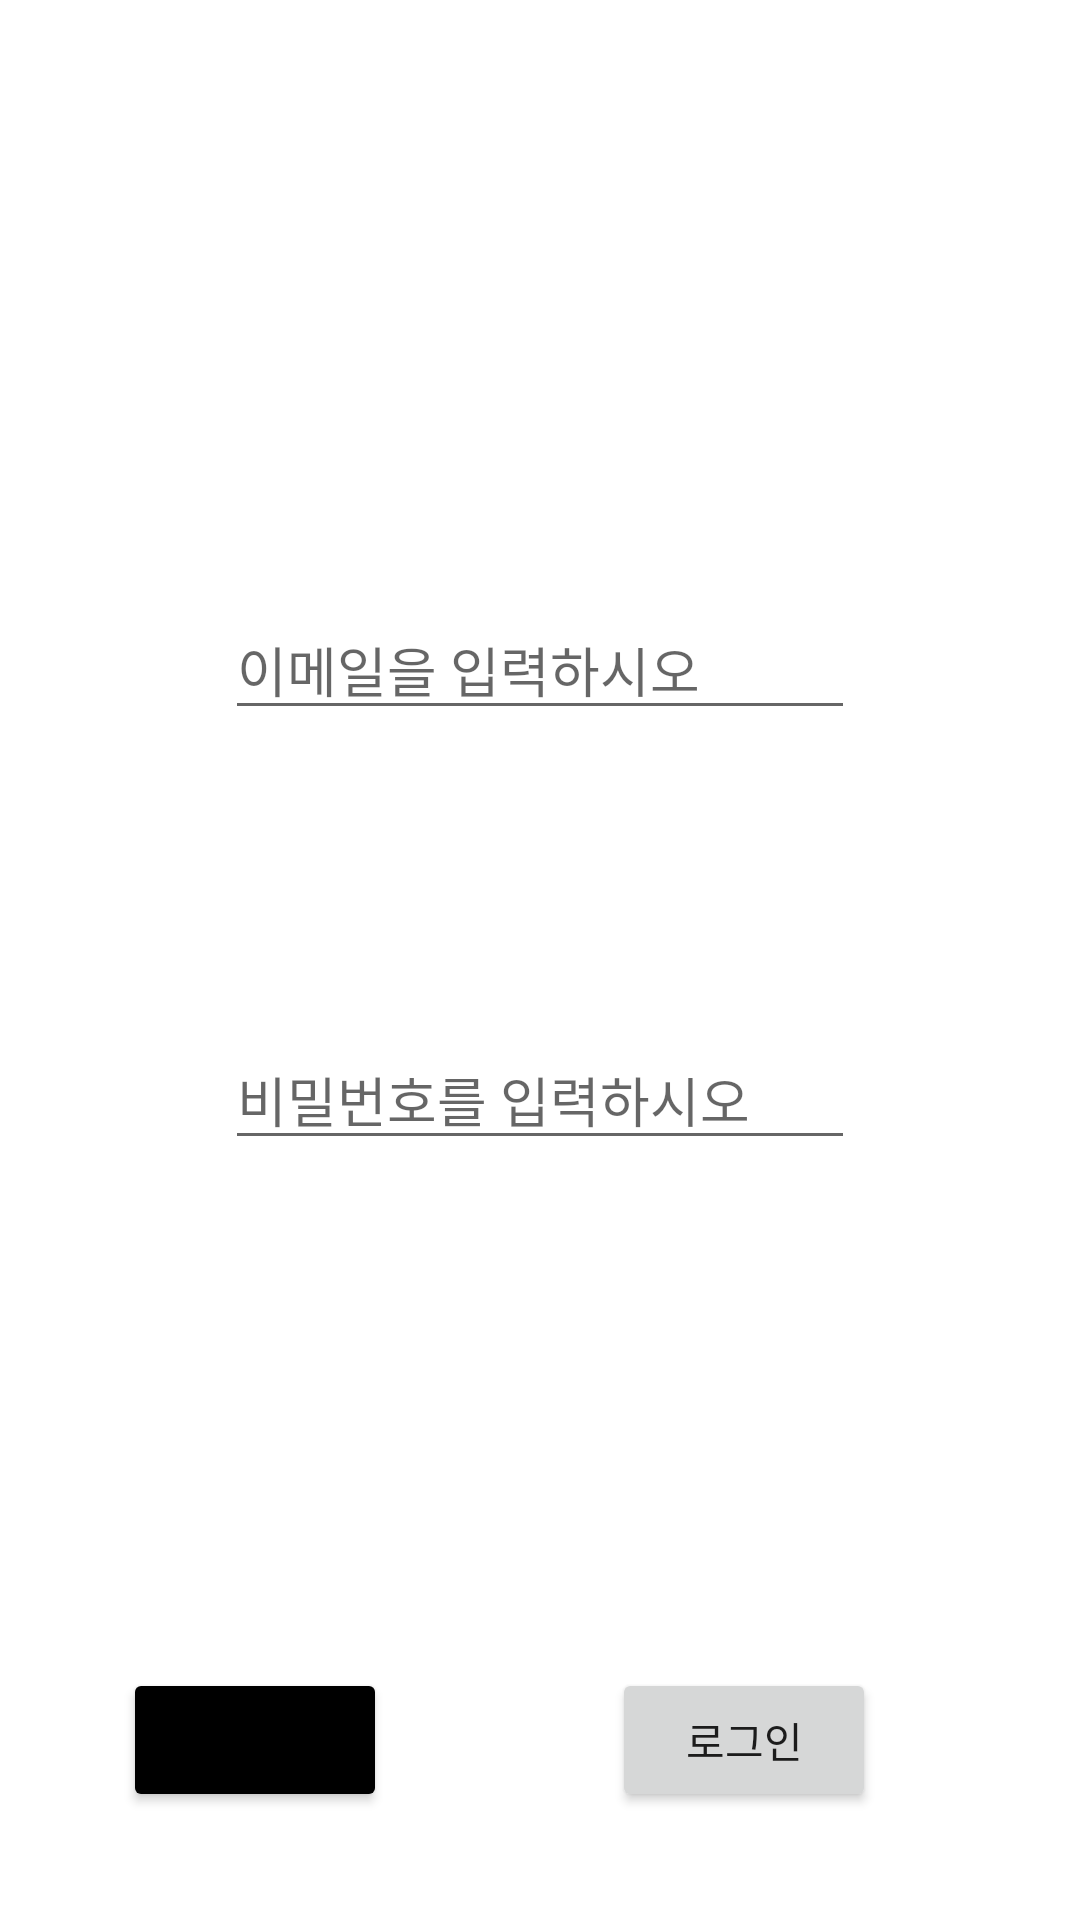

Write the Android layout XML for this screen, with the resource values it uses.
<!-- AndroidManifest.xml: application theme Theme.Login_email -->
<!-- res/layout/activity_login.xml -->
<?xml version="1.0" encoding="utf-8"?>
<androidx.constraintlayout.widget.ConstraintLayout xmlns:android="http://schemas.android.com/apk/res/android"
    xmlns:app="http://schemas.android.com/apk/res-auto"
    xmlns:tools="http://schemas.android.com/tools"
    android:layout_width="match_parent"
    android:layout_height="match_parent"
    tools:context=".LoginActivity">

    <EditText
        android:id="@+id/et_email"
        android:layout_width="wrap_content"
        android:layout_height="wrap_content"
        android:layout_marginTop="200dp"
        android:ems="10"
        android:hint="이메일을 입력하시오"
        android:inputType="textEmailAddress"
        app:layout_constraintEnd_toEndOf="parent"
        app:layout_constraintStart_toStartOf="parent"
        app:layout_constraintTop_toTopOf="parent" />

    <EditText
        android:id="@+id/et_pwd"
        android:layout_width="wrap_content"
        android:layout_height="wrap_content"
        android:layout_marginTop="100dp"
        android:ems="10"
        android:hint="비밀번호를 입력하시오"
        android:inputType="textPassword"
        app:layout_constraintEnd_toEndOf="parent"
        app:layout_constraintStart_toStartOf="parent"
        app:layout_constraintTop_toBottomOf="@+id/et_email" />

    <Button
        android:id="@+id/btn_login"
        android:layout_width="wrap_content"
        android:layout_height="wrap_content"
        android:layout_marginEnd="68dp"
        android:layout_marginBottom="36dp"
        android:text="로그인"
        app:layout_constraintBottom_toBottomOf="parent"
        app:layout_constraintEnd_toEndOf="parent" />

    <Button
        android:id="@+id/btn_register"
        android:layout_width="wrap_content"
        android:layout_height="wrap_content"
        android:layout_marginBottom="36dp"
        android:text="회원가입"
        android:backgroundTint="@color/black"
        app:layout_constraintBottom_toBottomOf="parent"
        app:layout_constraintEnd_toEndOf="parent"
        app:layout_constraintHorizontal_bias="0.151"
        app:layout_constraintStart_toStartOf="parent" />
</androidx.constraintlayout.widget.ConstraintLayout>
<!-- resources referenced by this layout -->
<resources>
  <style name="Theme.Login_email" parent="Theme.MaterialComponents.DayNight.DarkActionBar">
          
          <item name="colorPrimary">@color/purple_500</item>
          <item name="colorPrimaryVariant">@color/purple_700</item>
          <item name="colorOnPrimary">@color/white</item>
          
          <item name="colorSecondary">@color/teal_200</item>
          <item name="colorSecondaryVariant">@color/teal_700</item>
          <item name="colorOnSecondary">@color/black</item>
          
          <item name="android:statusBarColor" tools:targetApi="l">?attr/colorPrimaryVariant</item>
          
      </style>
  <!-- not gathered from this repository: default colours our renderer supplied (Android Studio template values) -->
  <color name="purple_500">#FF6200EE</color>
  <color name="purple_700">#FF3700B3</color>
  <color name="teal_200">#FF03DAC5</color>
  <color name="teal_700">#FF018786</color>
  <color name="black">#FF000000</color>
  <color name="white">#FFFFFFFF</color>
</resources>
